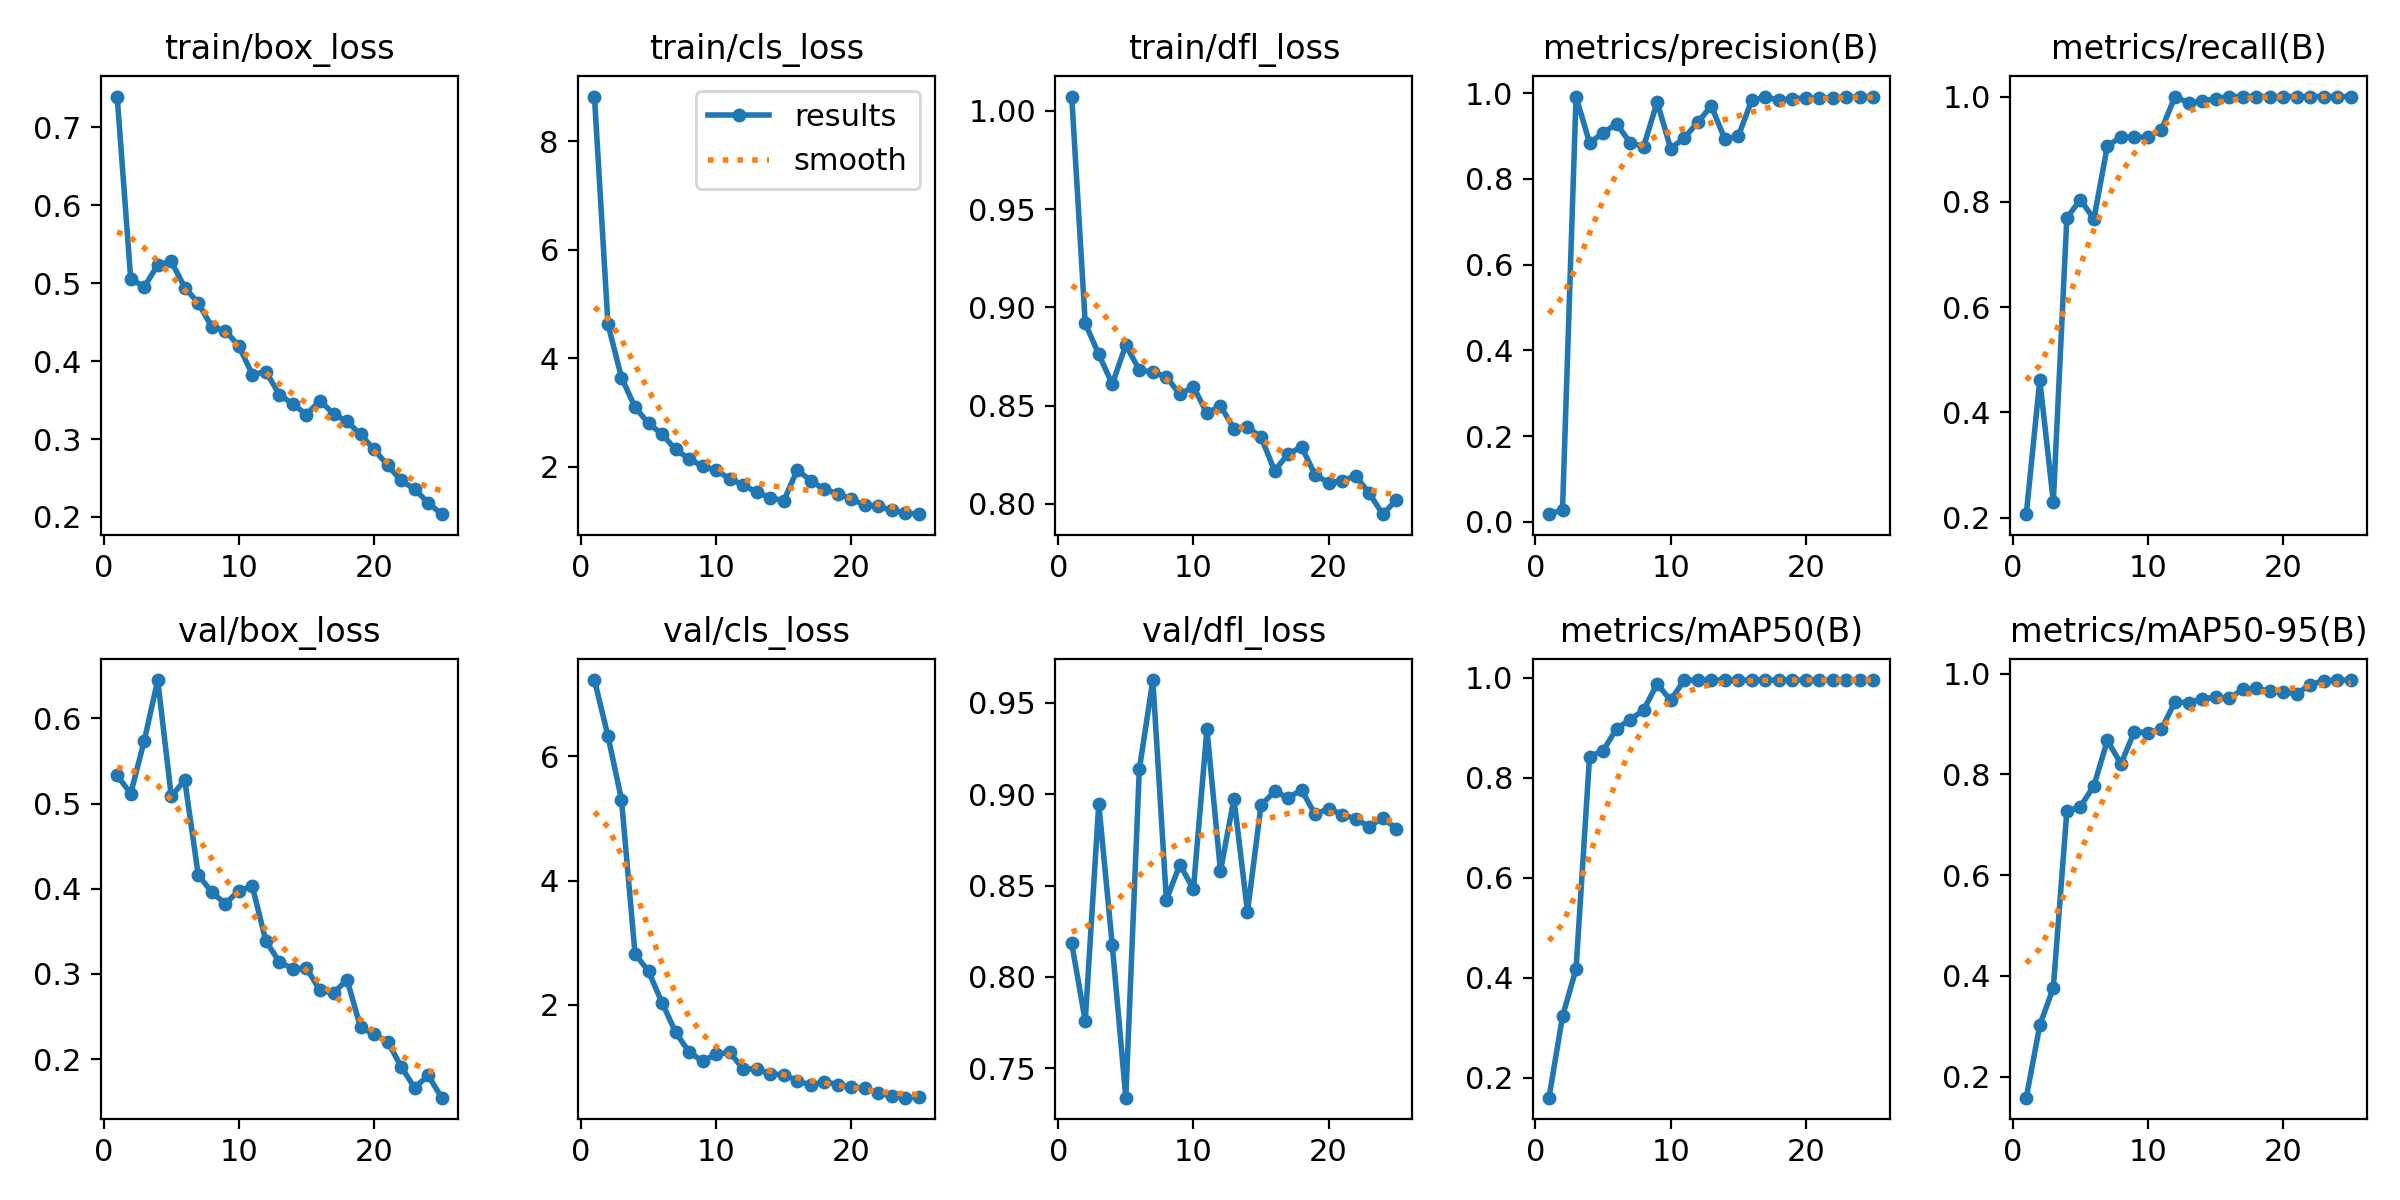

Values plotted in this chart, from the file beside it:
epoch, time, train/box_loss, train/cls_loss, train/dfl_loss, metrics/precision(B), metrics/recall(B), metrics/mAP50(B), metrics/mAP50-95(B), val/box_loss, val/cls_loss, val/dfl_loss, lr/pg0, lr/pg1, lr/pg2
1, 17.45, 0.7394, 8.823, 1.007, 0.01773, 0.2067, 0.1603, 0.1583, 0.5332, 7.228, 0.8184, 0.0757, 0.0027, 0.0027
2, 31.33, 0.5057, 4.628, 0.8918, 0.02798, 0.4615, 0.3231, 0.3016, 0.5117, 6.326, 0.7757, 0.05028, 0.005282, 0.005282
3, 45.86, 0.495, 3.645, 0.8761, 0.9921, 0.2308, 0.4173, 0.3765, 0.5737, 5.304, 0.8948, 0.02464, 0.007643, 0.007643
4, 59.72, 0.5234, 3.098, 0.8609, 0.8841, 0.7692, 0.8419, 0.7265, 0.6451, 2.821, 0.8172, 0.008812, 0.008812, 0.008812
5, 73.62, 0.5278, 2.8, 0.8809, 0.9074, 0.8044, 0.8536, 0.736, 0.5088, 2.54, 0.7338, 0.008416, 0.008416, 0.008416
6, 87.36, 0.4944, 2.601, 0.8681, 0.9289, 0.7673, 0.8982, 0.7774, 0.5273, 2.035, 0.9137, 0.00802, 0.00802, 0.00802
7, 101.2, 0.4745, 2.319, 0.867, 0.8844, 0.9064, 0.9155, 0.8675, 0.416, 1.561, 0.9626, 0.007624, 0.007624, 0.007624
8, 115.6, 0.4439, 2.146, 0.8646, 0.8757, 0.9231, 0.9353, 0.8211, 0.3962, 1.241, 0.8423, 0.007228, 0.007228, 0.007228
9, 129.4, 0.439, 2.009, 0.8557, 0.9794, 0.9224, 0.9874, 0.885, 0.3824, 1.095, 0.8615, 0.006832, 0.006832, 0.006832
10, 143.4, 0.4192, 1.939, 0.8596, 0.871, 0.9231, 0.9544, 0.8829, 0.398, 1.205, 0.848, 0.006436, 0.006436, 0.006436
11, 157.2, 0.3826, 1.776, 0.846, 0.8956, 0.9371, 0.995, 0.8906, 0.4028, 1.237, 0.9356, 0.00604, 0.00604, 0.00604
12, 171.6, 0.3865, 1.67, 0.8499, 0.9322, 1, 0.995, 0.9438, 0.3385, 0.9679, 0.858, 0.005644, 0.005644, 0.005644
13, 185.7, 0.3569, 1.528, 0.8382, 0.9703, 0.9882, 0.995, 0.9426, 0.3142, 0.9729, 0.8976, 0.005248, 0.005248, 0.005248
14, 199.7, 0.3448, 1.433, 0.839, 0.8935, 0.9912, 0.995, 0.9501, 0.3061, 0.8903, 0.8356, 0.004852, 0.004852, 0.004852
15, 213.6, 0.3313, 1.373, 0.8339, 0.8998, 0.9957, 0.995, 0.9535, 0.3069, 0.8765, 0.894, 0.004456, 0.004456, 0.004456
16, 226.5, 0.3494, 1.941, 0.8169, 0.9841, 1, 0.995, 0.951, 0.2807, 0.7808, 0.9015, 0.00406, 0.00406, 0.00406
17, 239.6, 0.3321, 1.745, 0.8252, 0.9902, 1, 0.995, 0.9688, 0.2775, 0.7056, 0.8981, 0.003664, 0.003664, 0.003664
18, 252.2, 0.3225, 1.581, 0.829, 0.9844, 1, 0.995, 0.971, 0.2934, 0.7667, 0.9023, 0.003268, 0.003268, 0.003268
19, 264.9, 0.3058, 1.504, 0.8147, 0.9869, 1, 0.995, 0.9649, 0.2373, 0.7183, 0.889, 0.002872, 0.002872, 0.002872
20, 277.6, 0.2868, 1.404, 0.8108, 0.9894, 1, 0.995, 0.9636, 0.2294, 0.6786, 0.8922, 0.002476, 0.002476, 0.002476
21, 290.5, 0.2662, 1.294, 0.8116, 0.988, 1, 0.995, 0.9601, 0.2206, 0.6591, 0.8889, 0.00208, 0.00208, 0.00208
22, 303.8, 0.2468, 1.269, 0.8143, 0.9899, 1, 0.995, 0.9782, 0.1913, 0.5777, 0.8866, 0.001684, 0.001684, 0.001684
23, 316.6, 0.2357, 1.197, 0.8054, 0.9912, 1, 0.995, 0.9859, 0.1662, 0.5343, 0.8823, 0.001288, 0.001288, 0.001288
24, 329.3, 0.2181, 1.15, 0.7947, 0.9917, 1, 0.995, 0.9873, 0.1809, 0.5065, 0.8872, 0.000892, 0.000892, 0.000892
25, 342, 0.2036, 1.127, 0.8018, 0.9923, 1, 0.995, 0.9873, 0.1548, 0.5136, 0.8812, 0.000496, 0.000496, 0.000496
